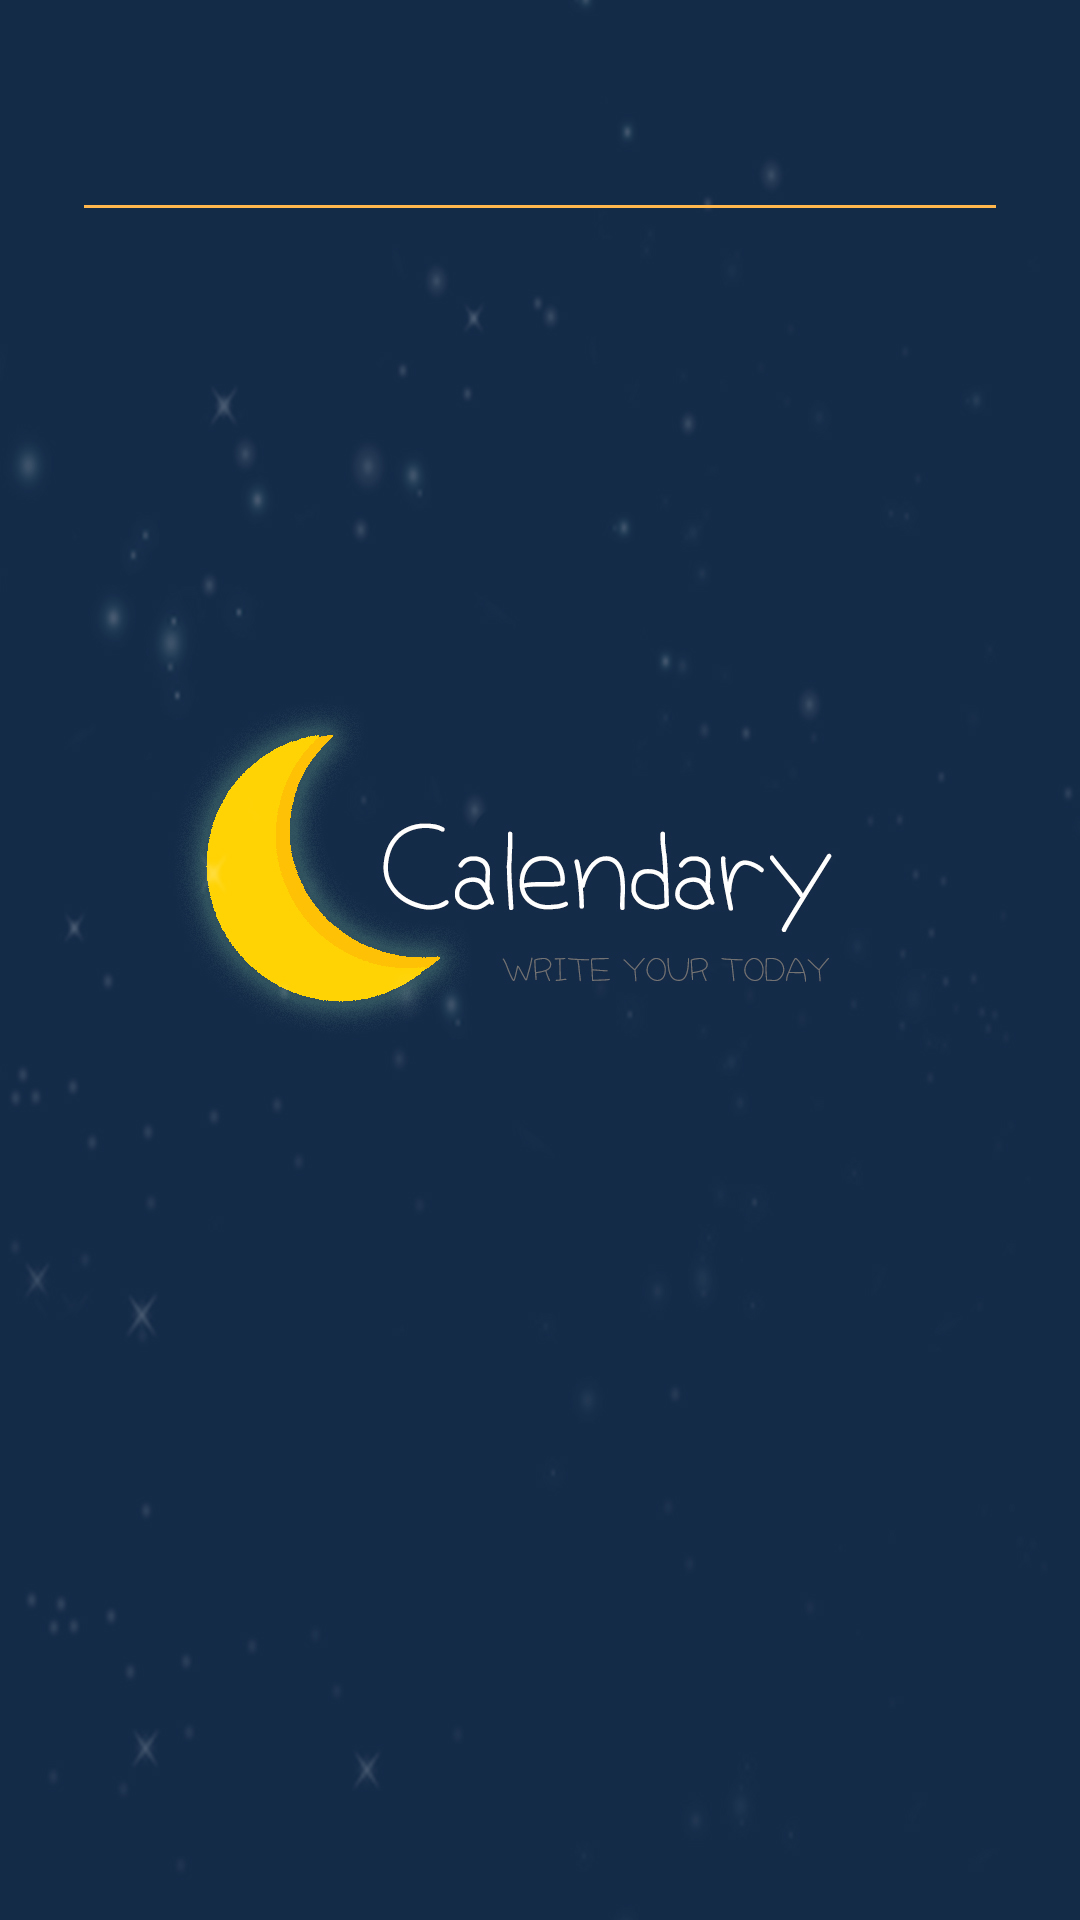

The Android layout XML behind this screen, and the referenced resources:
<!-- AndroidManifest.xml: application theme Splash -->
<!-- res/layout/todo_popup.xml -->
<?xml version="1.0" encoding="utf-8"?>
<LinearLayout
    xmlns:android="http://schemas.android.com/apk/res/android" android:layout_width="match_parent"
    android:layout_height="match_parent"
    android:orientation="vertical"
    android:padding="20dp">

    <EditText
        android:layout_width="match_parent"
        android:layout_height="wrap_content"
        android:id="@+id/todo"
        android:layout_marginTop="16dp"
        android:layout_marginLeft="4dp"
        android:layout_marginRight="4dp"
        android:layout_marginBottom="4dp"
        android:backgroundTint="@color/orange_inactive"/>


</LinearLayout>
<!-- resources referenced by this layout -->
<resources>
  <color name="orange_inactive">#ffb74d</color>
  <style name="Splash" parent="AppTheme">
          <item name="windowNoTitle">true</item>
          <item name="windowActionBar">false</item>
          <item name="android:windowBackground">@drawable/calendaryscreen</item>
      </style>
  <style name="AppTheme" parent="Theme.AppCompat.Light.DarkActionBar">
          
          <item name="colorPrimary">@color/colorPrimary</item>
          <item name="colorPrimaryDark">@color/colorPrimaryDark</item>
          <item name="colorAccent">@color/colorAccent</item>
  
  
      </style>
  <!-- drawable calendaryscreen: jpg bitmap (drawable-v24, 240125 bytes) -->
  <color name="colorPrimary">#008577</color>
  <color name="colorPrimaryDark">#00574B</color>
  <color name="colorAccent">#D81B60</color>
</resources>
